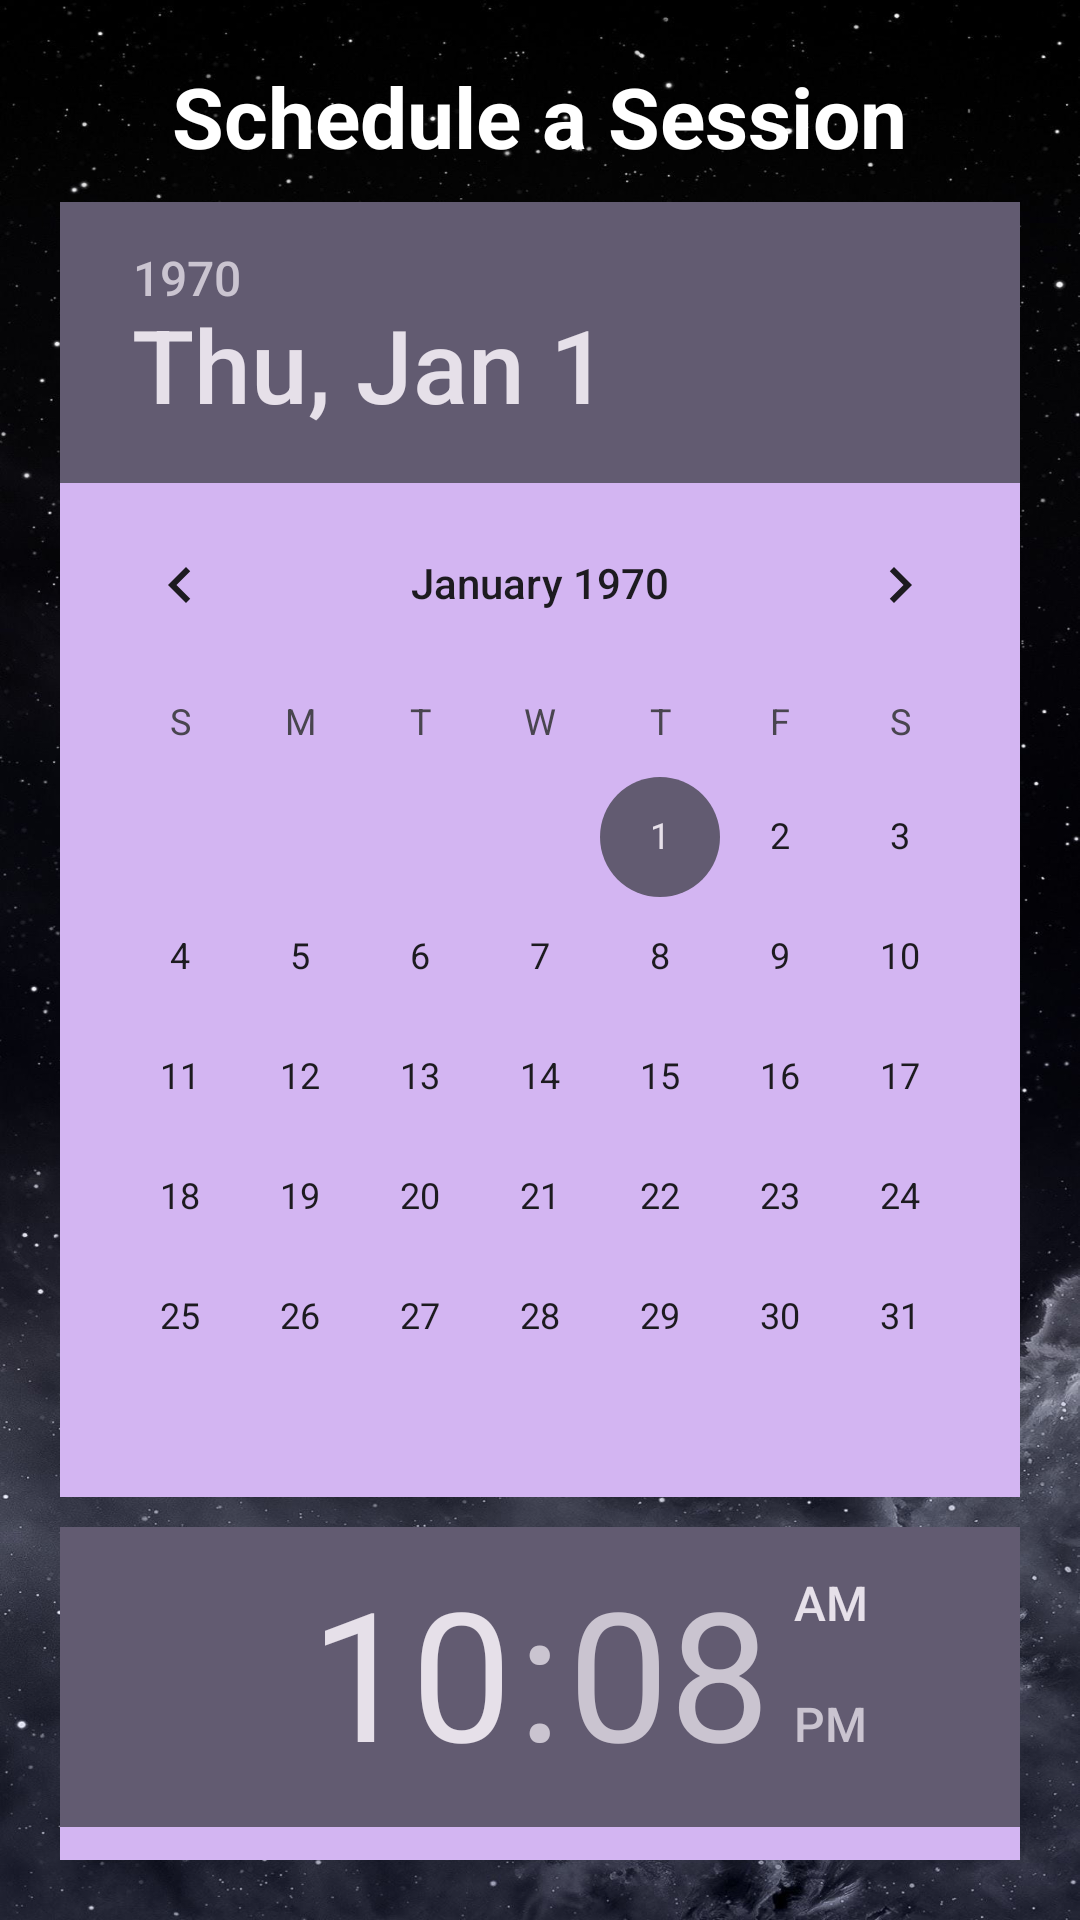

Reconstruct the res/layout file that produces this screen, plus the resources it refers to.
<!-- AndroidManifest.xml: application theme Theme.SkillsExchangeMobileApp -->
<!-- res/layout/dialog_schedule_session.xml -->
<?xml version="1.0" encoding="utf-8"?>
<LinearLayout
    xmlns:android="http://schemas.android.com/apk/res/android"
    android:layout_width="match_parent"
    android:layout_height="wrap_content"
    android:orientation="vertical"
    android:padding="20dp"
    android:background="@drawable/background_image"
    >

    <TextView
        android:id="@+id/scheduleTitle"
        android:layout_width="wrap_content"
        android:layout_height="wrap_content"
        android:text="Schedule a Session"
        android:textSize="28sp"
        android:textStyle="bold"
        android:textColor="#FFFFFF"
        android:layout_gravity="center"/>

    <DatePicker
        android:id="@+id/datePicker"
        android:layout_width="match_parent"
        android:layout_height="wrap_content"
        android:layout_marginTop="10dp"
        android:background="@color/light_purple"/>

    <TimePicker
        android:id="@+id/timePicker"
        android:layout_width="match_parent"
        android:layout_height="wrap_content"
        android:layout_marginTop="10dp"
        android:background="@color/light_purple"/>

    <Button
        android:id="@+id/saveButton"
        android:layout_width="match_parent"
        android:layout_height="wrap_content"
        android:text="Save"
        android:layout_marginTop="20dp"
        android:background="@color/primaryColor"
        android:textColor="@color/white"/>
</LinearLayout>
<!-- resources referenced by this layout -->
<resources>
  <color name="light_purple">#D3B5F2</color>
  <color name="primaryColor">#ff5733</color>
  <color name="white">#FFFFFFFF</color>
  <!-- drawable background_image: jpg bitmap (drawable, 235001 bytes) -->
  <style name="Theme.SkillsExchangeMobileApp" parent="Base.Theme.SkillsExchangeMobileApp" />
  <style name="Base.Theme.SkillsExchangeMobileApp" parent="Theme.Material3.DayNight.NoActionBar">
          
          
      </style>
</resources>
